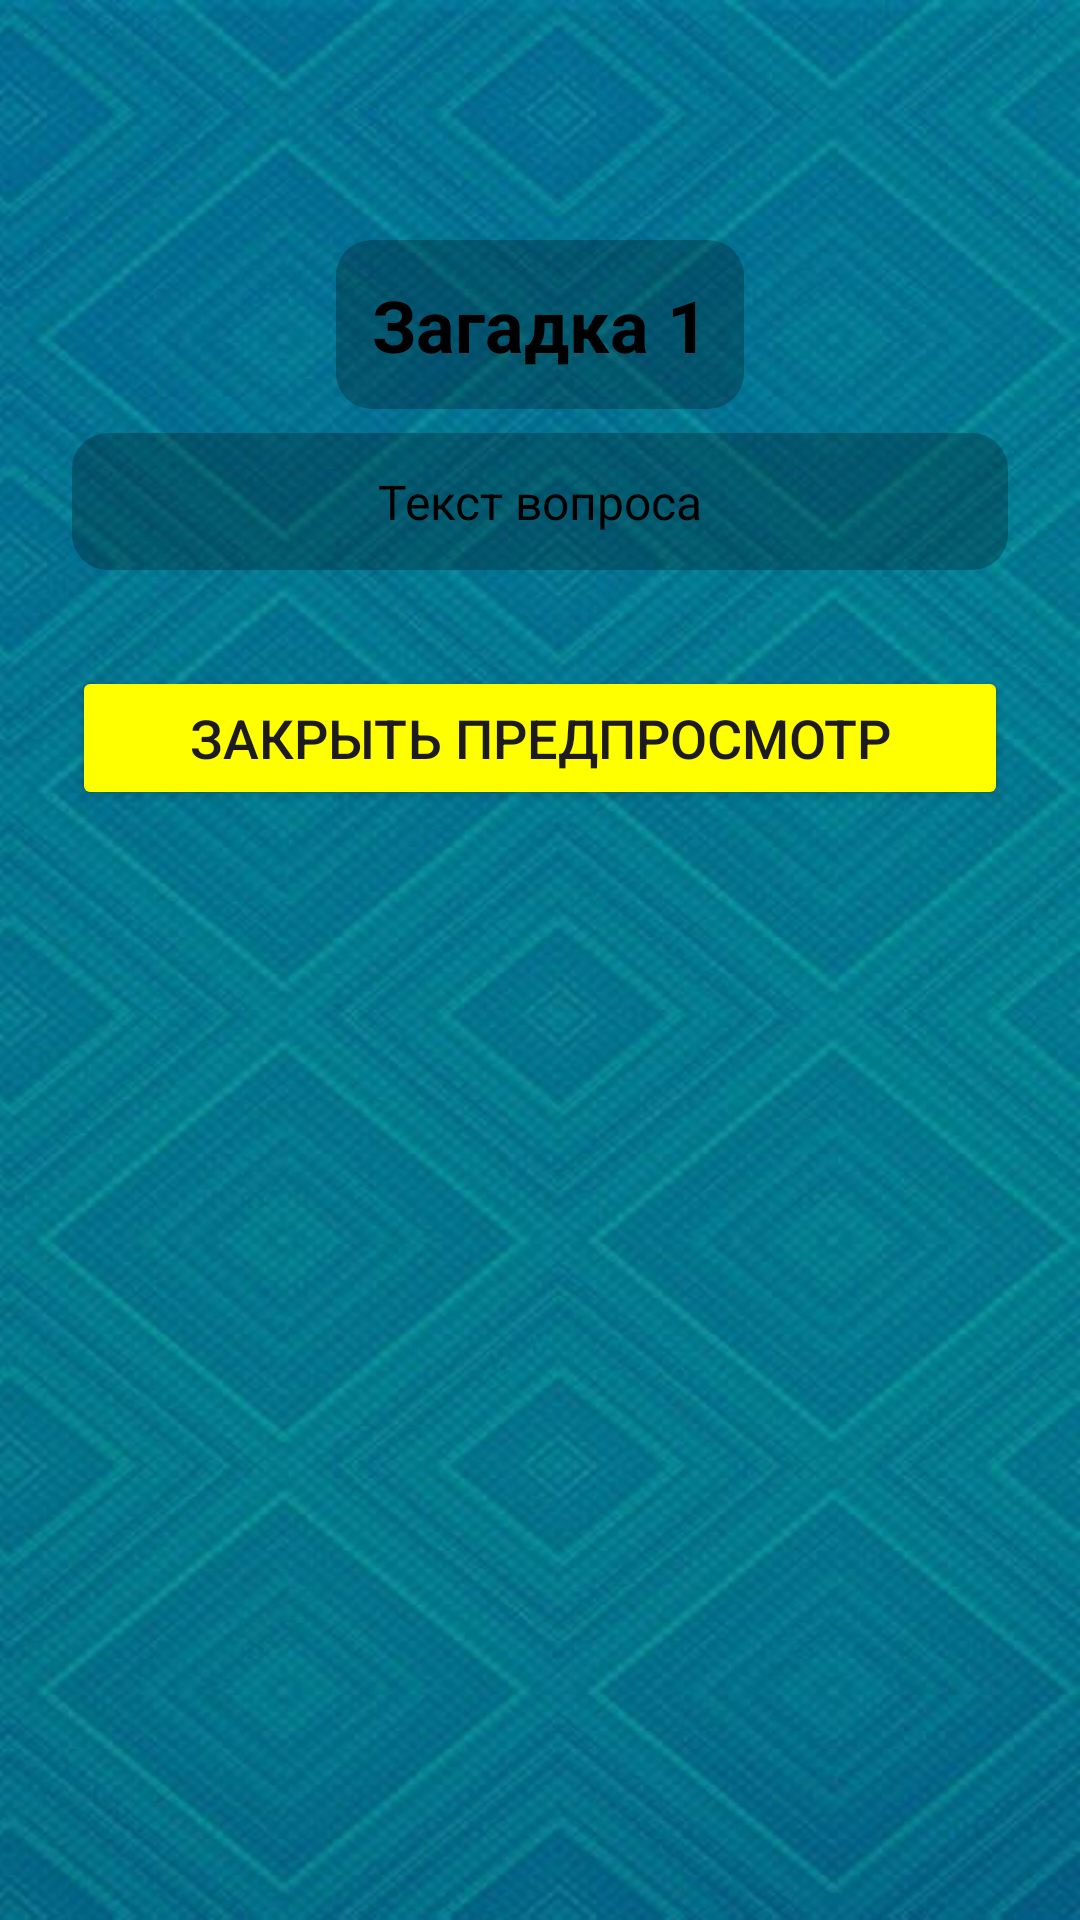

Produce the Android XML layout that renders to this screen, including the resource entries it uses.
<!-- AndroidManifest.xml: application theme Theme.MyApp.Theme1 -->
<!-- res/layout/activity_riddle_preview.xml -->
<?xml version="1.0" encoding="utf-8"?>
<RelativeLayout xmlns:android="http://schemas.android.com/apk/res/android"
    android:id="@+id/riddlePreviewRoot"
    android:layout_width="match_parent"
    android:layout_height="match_parent"
    android:background="@android:color/transparent">

    <LinearLayout
        android:id="@+id/singleRiddleLayout"
        android:layout_width="match_parent"
        android:layout_height="wrap_content"
        android:orientation="vertical"
        android:padding="24dp"
        android:layout_marginTop="32dp">

        <TextView
            android:id="@+id/tvRiddleNumber"
            android:layout_width="wrap_content"
            android:layout_height="wrap_content"
            android:layout_gravity="center"
            android:layout_marginTop="24dp"
            android:text="Загадка 1"
            android:textSize="24sp"
            android:textStyle="bold"
            android:textColor="@color/black"
            android:background="@drawable/bg_blur_rect"
            android:padding="12dp" />

        <TextView
            android:id="@+id/tvQuestion"
            android:layout_width="match_parent"
            android:layout_height="wrap_content"
            android:layout_gravity="center"
            android:layout_marginTop="8dp"
            android:text="Текст вопроса"
            android:textSize="16sp"
            android:textColor="@color/black"
            android:background="@drawable/bg_blur_rect"
            android:padding="12dp"
            android:gravity="center" />

        <Button
            android:id="@+id/btnClosePreview"
            android:backgroundTint="@color/yellow"
            android:layout_width="match_parent"
            android:layout_height="wrap_content"
            android:layout_marginTop="32dp"
            android:text="Закрыть предпросмотр"
            android:textSize="18sp"/>
    </LinearLayout>
</RelativeLayout>
<!-- resources referenced by this layout -->
<resources>
  <color name="black">#FF000000</color>
  <color name="yellow">#ffff00</color>
  <!-- drawable bg_blur_rect (drawable) -->
  <shape xmlns:android="http://schemas.android.com/apk/res/android" android:shape="rectangle">
      <solid android:color="#40000000"/>
      <corners android:radius="12dp"/>
  </shape>
  <style name="Theme.MyApp.Theme1" parent="Theme.MyApp">
          <item name="android:windowBackground">@drawable/back2</item>
          <item name="leaderboardTextColor">@color/white</item>
          <item name="colorButtonNormal">@color/yellow</item>
          <item name="colorSurfaceContainer">@color/bottom_nav_color_1</item>
          <item name="android:statusBarColor">@color/bottom_nav_color_1</item>
          <item name="colorPrimaryContainer">@color/bottom_nav_color_1</item>
          <item name="colorOnSurfaceVariant">@color/white</item>
      </style>
  <style name="Theme.MyApp" parent="Theme.Material3.DayNight.NoActionBar">
  
      </style>
  <!-- drawable back2: jpg bitmap (drawable, 211453 bytes) -->
  <color name="white">#FFFFFFFF</color>
</resources>
